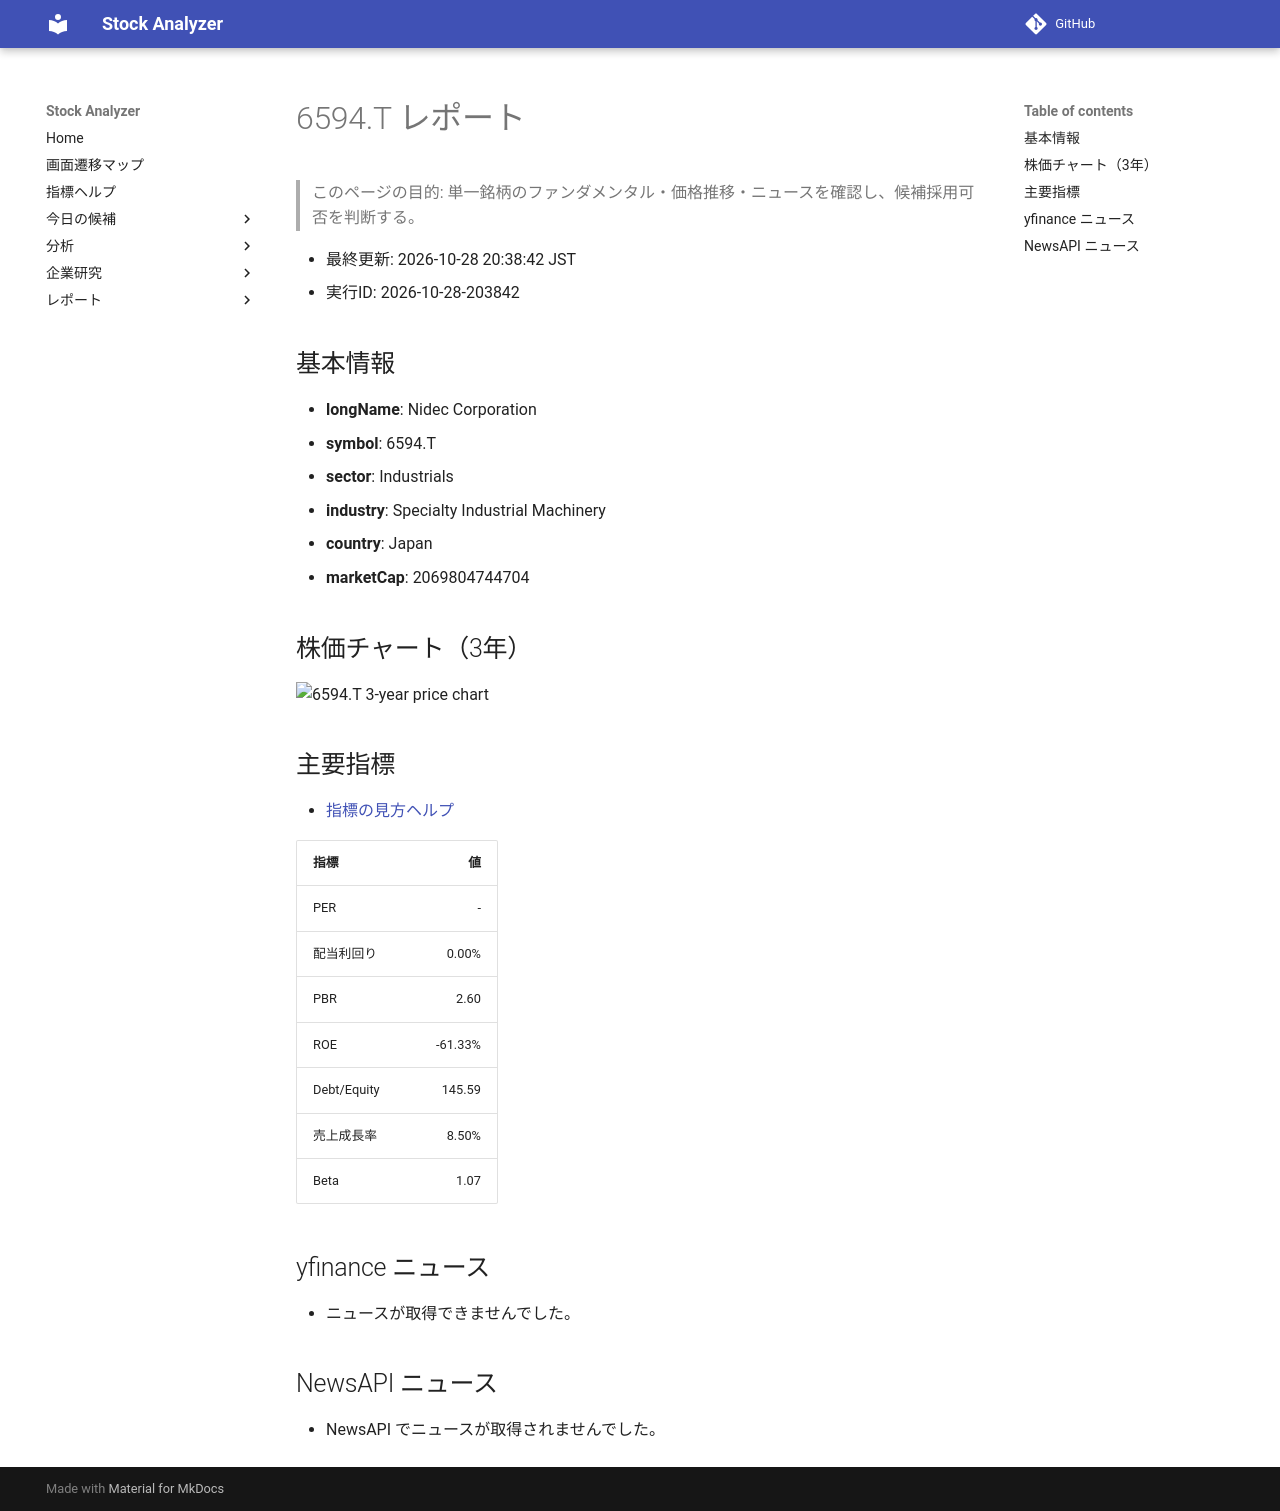

repository: Yumi-note/Making-APP · page: reports/2026-10-28/203842/6594_T/index.html · generator: mkdocs

# 6594.T レポート

> このページの目的: 単一銘柄のファンダメンタル・価格推移・ニュースを確認し、候補採用可否を判断する。

- 最終更新: 2026-10-28 20:38:42 JST
- 実行ID: 2026-10-28-203842

## 基本情報

- **longName**: Nidec Corporation
- **symbol**: 6594.T
- **sector**: Industrials
- **industry**: Specialty Industrial Machinery
- **country**: Japan
- **marketCap**: 2069804744704

## 株価チャート（3年）

![6594.T 3-year price chart](6594_T_3y.png)

## 主要指標

- [指標の見方ヘルプ](../../../../indicators.md)

| 指標 | 値 |
|---|---:|
| PER | - |
| 配当利回り | 0.00% |
| PBR | 2.60 |
| ROE | -61.33% |
| Debt/Equity | 145.59 |
| 売上成長率 | 8.50% |
| Beta | 1.07 |

## yfinance ニュース

- ニュースが取得できませんでした。

## NewsAPI ニュース

- NewsAPI でニュースが取得されませんでした。
